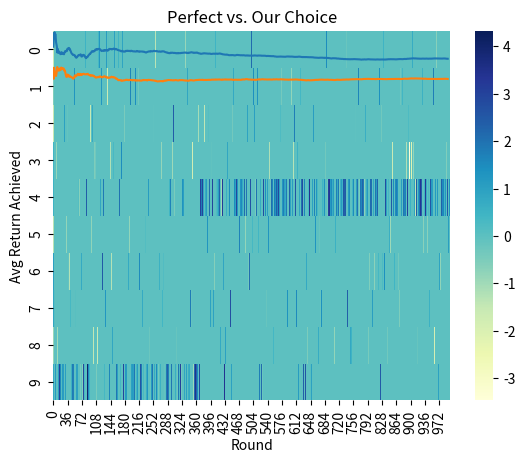

Python code for this plot:
import numpy as np
import pandas as pd
import seaborn as sns
import matplotlib.pylab as plt

# Draw u from Gaussian(0,1), i = 1,...,10 (unknown to agent) 
# arms = number of possible of actions (known to agent)
arms = 10
u = np.random.randn(arms,1) 

# Rewards of action i at time t => x_i(t) ~ N(u_i,1)
# x_i(t) is itself randomly drawn, so it's not deterministic
rounds = 1000
x = np.zeros((rounds,1))

# Initialize Q: agent's record of rewards
# Initialize estQ: agent's estimate of rewards
Q = np.zeros((arms, rounds))
estQ = np.zeros((arms,1))

# Initialize the first column of Q with randomly drawn "expectations" 
# Set probability of exploring at whatever %. 
Q[:,0] = np.random.randn(arms) 
exploreProbability = 0.5

# Initialize rolling_sum and average returns! 
rolling_sum = 0
avg_returns = []

for time in range(rounds): 
  
    # Estimate return belief for each arm
    # Belief => Q_t(a) = sum of rewards / number of times action taken
    for i in range(arms): 
        estQ[i] = sum(Q[i,:])/np.count_nonzero(Q[i,:])
    
    if np.random.uniform(0,1) > exploreProbability: 
        
        # argmax(estQ) chooses the row (arm) with the highest value
        # np.random.normal(u[chosenLever],1) generates N(u_i,1) 
        chosenLever = np.argmax(estQ) 
        Q[chosenLever, time] = np.random.normal(u[chosenLever],1)
        rolling_sum += Q[chosenLever,time] 
        avg_returns.append(rolling_sum/(time+1)) # because time starts at 0!
        
    else: # go exploring
        chosenLever = np.random.choice(arms)
        Q[chosenLever, time] = np.random.normal(u[chosenLever],1)
        rolling_sum += Q[chosenLever,time] 
        avg_returns.append(rolling_sum/(time+1))
        
# Determine average return
average_return = rolling_sum/(rounds)
        
# Create the plot. 
ax = sns.heatmap(Q, annot = False, cmap="YlGnBu") #, linewidth=0)
plt.ylabel('Arm')
plt.xlabel('Round') 
plt.show()

print("The average return acheived is ", average_return)

## Optimal Play!

# Determine the "ideal" arm to pick, label ideal_pick
ideal_pick = np.argmax(u)

# Initialize avg_perfect = list, records the average return achieved at time t
# Initialize rolling_perfect = cumulative run you achieve
avg_perfect = []
rolling_perfect = 0

for time in range(rounds):
    rolling_perfect += np.random.normal(u[ideal_pick],1)
    avg_perfect.append(rolling_perfect/(time+1))
    
plt.plot(avg_returns[5:])
plt.plot(avg_perfect[5:])
plt.title("Perfect vs. Our Choice")
plt.ylabel('Avg Return Achieved') 
plt.xlabel('Round')
plt.show()

final_avg_perfect_return = rolling_perfect/rounds
print(final_avg_perfect_return) 

## Did we pick the right arm? 
sum_of_Q_rows = [] 

for row in range(arms): 
    sum_of_Q_rows.append(sum(Q[row,:]))

most_picked_arm = np.argmax(sum_of_Q_rows)

print("we picked arm ", most_picked_arm)
print("the optimal arm was ", ideal_pick)
    
